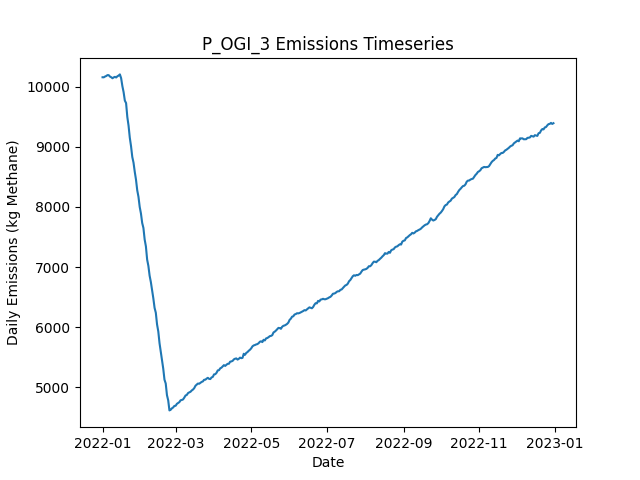

Source data for this figure (header and first rows):
Date, Daily Emissions (Kg Methane), Daily Mitigable Emissions (Kg Methane), Daily Non-Mitigable Emissions (Kg Methan…, Daily Cost ($), Active Leaks, New Leaks, Leaks Repaired, Leaks Naturally Repaired, Leaks Tagged, Daily Repair Cost ($), Daily Natural Repair Cost ($), OGI Deployment Cost ($), OGI Sites flagged for Follow-Up, OGI Leaks tagged for repair, OGI Sites Visited, OGI Travel Time (Minutes), OGI Survey Time (Minutes)
2022-01-01, 10155, 6868, 3287, 2876, 3723, 3737, 0, 10, 36, 0.00000, 2000, 2876, , 36, 3, 180, 300
2022-01-02, 10154, 6875, 3279, 2876, 3729, 10, 0, 2, 50, 0.00000, 400, 2876, , 50, 3, 180, 360
2022-01-03, 10167, 6884, 3283, 2876, 3736, 16, 0, 3, 40, 0.00000, 600, 2876, , 40, 3, 180, 300
2022-01-04, 10176, 6888, 3288, 2876, 3740, 11, 0, 5, 56, 0.00000, 1000, 2876, , 56, 3, 180, 360
2022-01-05, 10191, 6911, 3280, 2876, 3744, 14, 0, 3, 37, 0.00000, 600, 2876, , 37, 3, 180, 300
2022-01-06, 10190, 6898, 3292, 2876, 3744, 6, 0, 5, 74, 0.00000, 1000, 2876, , 74, 3, 180, 360
2022-01-07, 10166, 6896, 3271, 2876, 3739, 13, 0, 12, 42, 0.00000, 2400, 2876, , 42, 3, 180, 300
2022-01-08, 10156, 6886, 3270, 2876, 3743, 13, 0, 8, 66, 0.00000, 1600, 2876, , 66, 3, 180, 360
2022-01-09, 10139, 6874, 3264, 2876, 3736, 6, 0, 8, 41, 0.00000, 1600, 2876, , 41, 3, 180, 300
2022-01-10, 10153, 6882, 3271, 2876, 3735, 6, 0, 4, 67, 0.00000, 800, 2876, , 67, 3, 180, 360
2022-01-11, 10162, 6884, 3278, 2876, 3737, 6, 0, 2, 36, 0.00000, 400, 2876, , 36, 3, 180, 300
2022-01-12, 10151, 6869, 3283, 2876, 3734, 8, 0, 6, 58, 0.00000, 1200, 2876, , 58, 3, 180, 360
2022-01-13, 10172, 6881, 3291, 2876, 3736, 9, 0, 6, 46, 0.00000, 1200, 2876, , 46, 3, 180, 300
2022-01-14, 10183, 6895, 3289, 2876, 3739, 12, 0, 5, 60, 0.00000, 1000, 2876, , 60, 3, 180, 360
2022-01-15, 10203, 6914, 3288, 2876, 3740, 10, 0, 4, 43, 0.00000, 800, 2876, , 43, 3, 180, 300
2022-01-16, 10140, 6840, 3301, 10276, 3713, 15, 37, 2, 61, 7400, 400, 2876, , 61, 3, 180, 360
2022-01-17, 10009, 6703, 3306, 11076, 3681, 12, 41, 3, 30, 8200, 600, 2876, , 30, 3, 180, 300
2022-01-18, 9908, 6609, 3299, 9476, 3655, 12, 33, 3, 55, 6600, 600, 2876, , 55, 3, 180, 360
2022-01-19, 9767, 6463, 3304, 12876, 3604, 7, 50, 4, 31, 10000, 800, 2876, , 31, 3, 180, 300
2022-01-20, 9726, 6404, 3322, 9276, 3582, 15, 32, 3, 68, 6400, 600, 2876, , 68, 3, 180, 360
2022-01-21, 9495, 6176, 3319, 16276, 3518, 11, 67, 6, 40, 13400, 1200, 2876, , 40, 3, 180, 300
2022-01-22, 9351, 6036, 3314, 11876, 3475, 14, 45, 5, 63, 9000, 1000, 2876, , 63, 3, 180, 360
2022-01-23, 9150, 5810, 3340, 14676, 3413, 8, 59, 7, 35, 11800, 1400, 2876, , 35, 3, 180, 300
2022-01-24, 9009, 5668, 3341, 10476, 3371, 5, 38, 8, 58, 7600, 1600, 2876, , 58, 3, 180, 360
2022-01-25, 8832, 5487, 3345, 14676, 3317, 11, 59, 6, 46, 11800, 1200, 2876, , 46, 3, 180, 300
2022-01-26, 8736, 5390, 3347, 8876, 3289, 8, 30, 5, 53, 6000, 1000, 2876, , 53, 3, 180, 360
2022-01-27, 8584, 5244, 3341, 13076, 3250, 19, 51, 3, 47, 10200, 600, 2876, , 47, 3, 180, 300
2022-01-28, 8454, 5107, 3347, 11076, 3209, 4, 41, 2, 59, 8200, 400, 2876, , 59, 3, 180, 360
2022-01-29, 8277, 4944, 3334, 15076, 3154, 14, 61, 3, 34, 12200, 600, 2876, , 34, 3, 180, 300
2022-01-30, 8168, 4834, 3335, 9876, 3122, 9, 35, 5, 62, 7000, 1000, 2876, , 62, 3, 180, 360
2022-01-31, 8000, 4674, 3326, 13076, 3070, 8, 51, 4, 38, 10200, 800, 2876, , 38, 3, 180, 300
2022-02-01, 7891, 4566, 3326, 7476, 3039, 5, 23, 10, 60, 4600, 2000, 2876, , 60, 3, 180, 360
2022-02-02, 7734, 4409, 3325, 12076, 2995, 9, 46, 5, 45, 9200, 1000, 2876, , 45, 3, 180, 300
2022-02-03, 7651, 4317, 3334, 7676, 2970, 7, 24, 3, 55, 4800, 600, 2876, , 55, 3, 180, 360
2022-02-04, 7459, 4152, 3307, 15876, 2905, 12, 65, 5, 49, 13000, 1000, 2876, , 49, 3, 180, 300
2022-02-05, 7345, 4032, 3313, 10076, 2870, 7, 36, 4, 63, 7200, 800, 2876, , 63, 3, 180, 360
2022-02-06, 7126, 3839, 3287, 14876, 2808, 10, 60, 4, 37, 12000, 800, 2876, , 37, 3, 180, 300
2022-02-07, 7020, 3735, 3286, 8876, 2780, 10, 30, 4, 58, 6000, 800, 2876, , 58, 3, 180, 360
2022-02-08, 6858, 3566, 3293, 13276, 2725, 9, 52, 7, 43, 10400, 1400, 2876, , 43, 3, 180, 300
2022-02-09, 6752, 3451, 3302, 10676, 2691, 9, 39, 3, 59, 7800, 600, 2876, , 59, 3, 180, 360
2022-02-10, 6618, 3317, 3301, 9800, 2648, 11, 49, 2, 0, 9800, 400, 0.00000, , 0, 0, 0, 0
2022-02-11, 6481, 3178, 3303, 9000, 2609, 10, 45, 2, 0, 9000, 400, 0.00000, , 0, 0, 0, 0
2022-02-12, 6323, 3028, 3296, 9600, 2563, 8, 48, 3, 0, 9600, 600, 0.00000, , 0, 0, 0, 0
2022-02-13, 6242, 2966, 3276, 5200, 2535, 10, 26, 7, 0, 5200, 1400, 0.00000, , 0, 0, 0, 0
2022-02-14, 6048, 2789, 3259, 10200, 2492, 15, 51, 2, 0, 10200, 400, 0.00000, , 0, 0, 0, 0
2022-02-15, 5932, 2683, 3248, 6200, 2464, 7, 31, 1, 0, 6200, 200, 0.00000, , 0, 0, 0, 0
2022-02-16, 5736, 2491, 3246, 10600, 2418, 12, 53, 1, 0, 10600, 200, 0.00000, , 0, 0, 0, 0
2022-02-17, 5599, 2365, 3234, 8200, 2376, 6, 41, 3, 0, 8200, 600, 0.00000, , 0, 0, 0, 0
2022-02-18, 5469, 2236, 3233, 9800, 2331, 11, 49, 1, 0, 9800, 200, 0.00000, , 0, 0, 0, 0
2022-02-19, 5313, 2098, 3215, 8600, 2288, 11, 43, 2, 0, 8600, 400, 0.00000, , 0, 0, 0, 0
2022-02-20, 5130, 1915, 3215, 11200, 2233, 9, 56, 5, 0, 11200, 1000, 0.00000, , 0, 0, 0, 0
2022-02-21, 5067, 1826, 3241, 6800, 2209, 14, 34, 2, 0, 6800, 400, 0.00000, , 0, 0, 0, 0
2022-02-22, 4873, 1640, 3233, 10800, 2156, 6, 54, 2, 0, 10800, 400, 0.00000, , 0, 0, 0, 0
2022-02-23, 4786, 1543, 3243, 7000, 2134, 16, 35, 2, 0, 7000, 400, 0.00000, , 0, 0, 0, 0
2022-02-24, 4619, 1374, 3246, 10000, 2095, 14, 50, 2, 0, 10000, 400, 0.00000, , 0, 0, 0, 0
2022-02-25, 4630, 1393, 3237, 0.00000, 2100, 11, 0, 2, 0, 0.00000, 400, 0.00000, , 0, 0, 0, 0
2022-02-26, 4654, 1421, 3233, 0.00000, 2104, 11, 0, 3, 0, 0.00000, 600, 0.00000, , 0, 0, 0, 0
2022-02-27, 4668, 1427, 3241, 0.00000, 2107, 11, 0, 3, 0, 0.00000, 600, 0.00000, , 0, 0, 0, 0
2022-02-28, 4694, 1447, 3247, 0.00000, 2114, 13, 0, 3, 0, 0.00000, 600, 0.00000, , 0, 0, 0, 0
2022-03-01, 4696, 1460, 3236, 0.00000, 2117, 12, 0, 6, 0, 0.00000, 1200, 0.00000, , 0, 0, 0, 0
... 305 more rows
